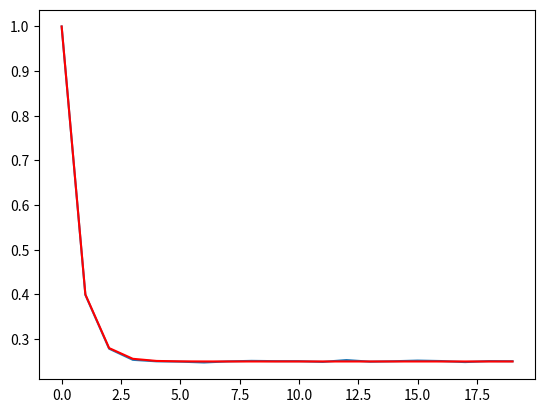

The matplotlib source for this figure:
import random
from matplotlib import pyplot
import numpy as np


def recursive_probably(p_matrix, previous_probably, count_t):
    if count_t == 0:
        return previous_probably
    current_probably = recursive_probably(p_matrix, previous_probably, count_t - 1).dot(p_matrix)
    return current_probably


def get_p_t_recursive(p_matrix, start_state, count_t):
    result = np.zeros(count_t)
    states = np.zeros(2)
    states[start_state] = 1
    for i in range(count_t):
        result[i] = recursive_probably(p_matrix, states, i)[start_state]
    return result


def get_p_t_th(p_matrix, start_state, count_t):
    result = np.zeros(count_t)
    states = np.zeros(2)
    states[start_state] = 1
    for i in range(count_t):
        pow_matrix = np.linalg.matrix_power(p_matrix, i)
        result[i] = states.dot(pow_matrix[start_state])
    return result


def get_p_t(p_matrix, start_state, count_n, count_t):
    result = np.zeros(count_t)
    for n in range(count_n):
        state = start_state
        for i in range(count_t):
            if state == start_state:
                result[i] += 1
            next_state_prob = random.random()
            if next_state_prob < p_matrix[state][start_state]:
                state = start_state
            else:
                state = (start_state + 1) % 2
    for i in range(T):
        result[i] /= N
    return result


if __name__ == '__main__':
    P = np.array([[0.8, 0.2],
                  [0.6, 0.4]])
    my_start_state = 1
    N = 100000
    T = 20

    p_t = get_p_t(P, my_start_state, N, T)
    p_t_th = get_p_t_th(P, my_start_state, T)
    p_t_rec = get_p_t_recursive(P, my_start_state, T)

    pyplot.plot(range(T), p_t)
    pyplot.plot(range(T), p_t_th)
    pyplot.savefig("result.png")

    pyplot.clf()

    pyplot.plot(range(T), p_t)
    pyplot.plot(range(T), p_t_rec, "r")
    pyplot.savefig("result_rec.png")
